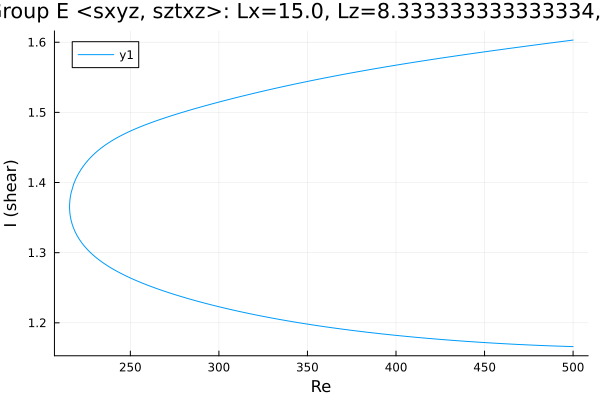

Source data for this figure (header and first rows):
Re, shear
500.0, 1.166
499.1, 1.166
497.6, 1.166
496.2, 1.166
494.8, 1.167
493.4, 1.167
492, 1.167
490.6, 1.167
489.2, 1.167
487.7, 1.167
486.3, 1.167
484.9, 1.167
483.5, 1.168
482.1, 1.168
480.7, 1.168
479.3, 1.168
477.8, 1.168
476.4, 1.168
475, 1.168
473.6, 1.169
472.2, 1.169
471, 1.169
469.6, 1.169
468.1, 1.169
466.7, 1.169
465.3, 1.17
463.9, 1.17
462.5, 1.17
461.1, 1.17
459.7, 1.17
458.2, 1.171
456.8, 1.171
455.4, 1.171
454, 1.171
452.6, 1.171
451.2, 1.172
449.8, 1.172
448.3, 1.172
446.9, 1.172
445.5, 1.173
444.1, 1.173
442.7, 1.173
441.3, 1.173
439.9, 1.174
438.4, 1.174
437, 1.174
435.6, 1.174
434.2, 1.175
432.8, 1.175
431.4, 1.175
430, 1.175
428.5, 1.176
427.1, 1.176
425.7, 1.176
424.3, 1.177
422.9, 1.177
422, 1.177
420.6, 1.177
419.2, 1.178
417.8, 1.178
... 410 more rows
